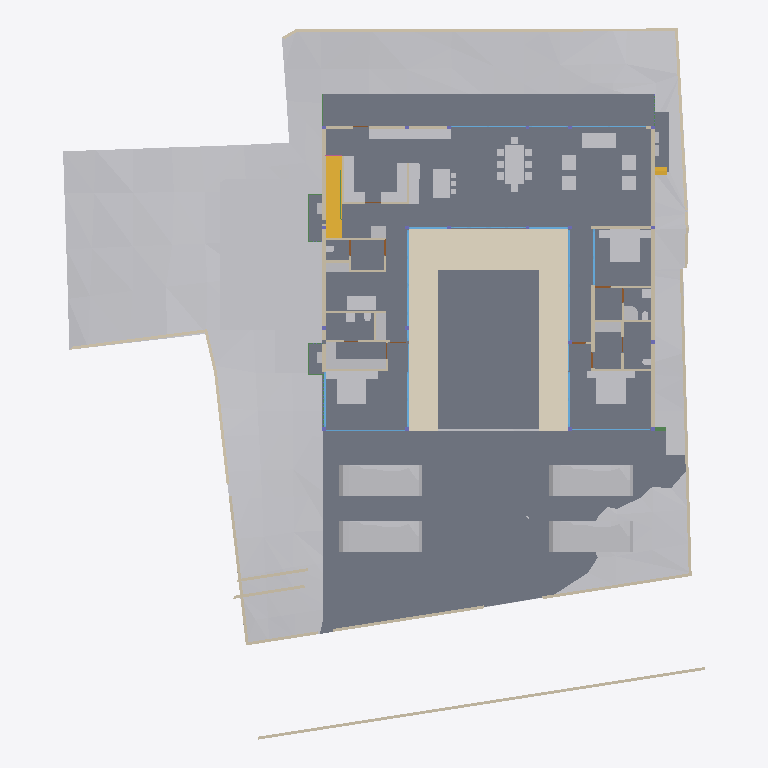
Plan cut of the same IFC building model at storey 'FF Lvl' (level 0.00 m, cut at 1.40 m), seen from above with north up, elements coloured by IFC class: 47 other elements (light grey), 43 walls (beige), 19 windows (light blue), 13 slabs (grey), 6 beams (green), 4 doors (brown), 2 stair flights (yellow), 1 covering (cream). Cut surfaces are drawn darker.
Extent 40.0 m × 44.2 m × 11.2 m (x, y, z). Storeys (5): GF at -2.55 m; FF Lvl at 0.00 m; FF at 0.45 m; FF Lintel at 3.15 m; SF at 3.65 m. Elements (597): 185 IfcColumn, 151 IfcBeam, 68 IfcWall, 38 IfcWindow, 30 IfcFurniture, 24 IfcSlab, 20 IfcFooting, 17 IfcDoor, 14 IfcSanitaryTerminal, 13 IfcCovering, 8 IfcUnitaryEquipment, 6 IfcFurnishingElement.

HEADER;
FILE_DESCRIPTION(('ViewDefinition [CoordinationView]'),'2;1');
FILE_NAME('Manilal.ifc','2025-07-04T14:12:51+05:30',(),(),'IfcOpenShell 0.8.3-alpha250613','Bonsai 0.8.3-alpha250613-9b8357c','');
FILE_SCHEMA(('IFC4X3'));
ENDSEC;
DATA;
#1480=IFCPROJECT('2TuuvCHJz54PsFPcraEbH$',$,'My Project',$,$,$,$,(#3,#128),#1481);
#3305=IFCSITE('0lpfVeOW52QfroqLYyHNY2',$,'My Site',$,$,#26,$,$,$,$,$,$,$,$);
#3313=IFCBUILDING('0MzaWOaS178x5FMqOflU3C',$,'My Building',$,$,#25,$,$,$,$,$,$);
#2081=IFCBUILDINGSTOREY('09kFoqoxrCvB1_fcEsMZsQ',$,'FF',$,$,#217,$,$,$,$);
#2986=IFCBUILDINGSTOREY('0zoFHJ9PnFW80M$mIVDQW3',$,'GF',$,$,#14477,$,$,$,$);
#17145=IFCBUILDINGSTOREY('0MckaoTknA3edZMUNhTyAK',$,'SF',$,$,#17254,$,$,$,$);
#20035=IFCBUILDINGSTOREY('3LpnsPikv4mRTBpfC3WQtx',$,'FF Lvl',$,$,#20051,$,$,$,$);
#23582=IFCBUILDINGSTOREY('0DtUgpQ1b6nBmkLmvc_ehu',$,'FF Lintel',$,$,#23767,$,$,$,$);
#457595=IFCGEOGRAPHICELEMENT('1mqx3WFMb0_xZzgY5_pKpf',$,'Site',$,$,$,#458342,$,.TERRAIN.);
#2047=IFCSLAB('0o4IYvr$r5a9xXip1qf77x',$,'Slab',$,$,#57250,#2052,$,$);
#20004=IFCSLAB('2GmqP$Wiz2HBtZ3_3kNDpG',$,'Slab',$,$,#20401,#20015,$,$);
#19980=IFCSLAB('0gBflP6QrCERrajZS4Jcb5',$,'Slab',$,$,#244961,#19995,$,$);
#444096=IFCCOVERING('0_sfUdWJL30geCimsSdPtS',$,'Covering',$,$,#444126,#444111,$,$);
#446077=IFCVEHICLE('2$JJjIzDr6fuhTHFNPOXyx',$,'Vehicle',$,$,#446172,#446090,$,$);
#446110=IFCVEHICLE('375bP1QIr5xwaw0xewwnFn',$,'Vehicle',$,$,#446177,#446123,$,$);
#363464=IFCVEHICLE('3niOYHlMXAmArMi6E7T5Sk',$,'Vehicle',$,$,#363562,#363477,$,$);
#446049=IFCVEHICLE('1yICD2o296ROLrpKuhe72z',$,'Vehicle',$,$,#446109,#446062,$,$);
#363538=IFCSLAB('0rfp_Ohov2qeqT3_TxdHEi',$,'Slab',$,$,#363567,#363547,$,$);
#363504=IFCSLAB('0r6Ht4Hfz9hfKU4rzPm32Z',$,'Slab',$,$,#363537,#363513,$,$);
#441052=IFCWALL('1WNacC15X0Xf0V_b60Qnrw',$,'Wall',$,$,#441102,#441063,$,$);
#51049=IFCSTAIRFLIGHT('0QDG9AXQX0PgjOZTZBSSJQ',$,'StairFlight',$,$,#330515,#51062,$,12,11,0.183333337306976,0.150000005960464,.STRAIGHT.);
#7058=IFCFURNITURE('29pE85kkP97uASnGdXI9bH',$,'Furniture',$,$,#454629,#7090,$,$);
#229124=IFCWALL('3MfSYaOiTA4AjSKpPvRhyi',$,'Wall',$,$,#395482,#229135,$,$);
#11846=IFCFURNITURE('39rrc9a3PCpOjz$eiTdf$W',$,'Furniture',$,$,#447512,#11878,$,$);
#11957=IFCFURNITURE('2J33rbez11iRfVrYceM8DY',$,'Furniture',$,$,#305743,#11970,$,$);
#12030=IFCFURNITURE('3B8s7E7fjDlO_NqnYQjYof',$,'Furniture',$,$,#33408,#12043,$,$);
#449171=IFCFURNITURE('1rzBAdF2XDYQCO3KH26Ul$',$,'Furniture',$,$,#449207,#449182,$,$);
#362573=IFCSLAB('1kNiYiJ25CpB2FM_apFwUL',$,'Slab',$,$,#363002,#362594,$,$);
#363781=IFCSLAB('3akcNtqwn0Hexo08k_ypkq',$,'Slab',$,$,#388473,#363802,$,$);
#395961=IFCWALL('2oTy5UOG136OtM3IP_qiPs',$,'Wall',$,$,#396036,#395972,$,$);
#7098=IFCFURNITURE('3MXk8gWif1ohE$RfY6DOqq',$,'Furniture',$,$,#445182,#7130,$,$);
#244456=IFCFURNISHINGELEMENT('1V34mhiDv5wggbUM6jRsQC',$,'FurnishingElement',$,$,#244865,#244484,$);
#19509=IFCFURNISHINGELEMENT('1wEKKIVzjDLeDjVjJGXiki',$,'FurnishingElement',$,$,#446142,#19541,$);
#26337=IFCWALL('0dMaumaK11Re$pxoZyVSQ9',$,'Wall',$,$,#27501,#26348,$,$);
#44057=IFCWALL('1nWrLatmX5UucIWFwHwqn7',$,'Wall',$,$,#446710,#44077,$,$);
#445890=IFCWALL('2QiW7TnGvAygi5PkoeW31n',$,'Wall',$,$,#446048,#445901,$,$);
#37612=IFCWALL('2oouJeu9XF0PkUjeEvxQOm',$,'Wall',$,$,#265996,#37632,$,$);
#229971=IFCWALL('2oOsi6buvCeB4sZT1ijFA2',$,'Wall',$,$,#230065,#229982,$,$);
#26770=IFCWALL('27WVA19Qv4efvQm6cWiqsn',$,'Wall',$,$,#452668,#26781,$,$);
#230171=IFCWALL('1HPS5ge59FQA3Ucv4$dmpm',$,'Wall',$,$,#230227,#230182,$,$);
#449470=IFCFURNITURE('297XdECV95zgrEUMPgoxvq',$,'Furniture',$,$,#449514,#449481,$,$);
#27353=IFCWALL('2Y2Bm57Cb8Exxz7st0aRUc',$,'Wall',$,$,#214921,#27364,$,$);
#35319=IFCWALL('2ecVpX7frBE9HnXe73i5Ta',$,'Wall',$,$,#243891,#35339,$,$);
#36042=IFCWALL('2FDZc$1Z57bgSDQnhsHhc1',$,'Wall',$,$,#380618,#36062,$,$);
#372609=IFCSLAB('2EaTsox1TA598PptPSl07x',$,'Slab',$,$,#373867,#372630,$,$);
#449257=IFCFURNITURE('2WOkgMLY9DaQ5N36UmDPHK',$,'Furniture',$,$,#449408,#449268,$,$);
#1526=IFCWALL('1CCeDmF7D6CgViS7R2QfSU',$,'Wall',$,$,#384601,#1527,$,$);
#27060=IFCWALL('10l$0x7lzBbBMMGF1qxI0s',$,'Wall',$,$,#27511,#27071,$,$);
#449115=IFCFURNITURE('0r1oMxLo96H9rva9YbPCGB',$,'Furniture',$,$,#449256,#449126,$,$);
#172760=IFCWALL('2sYuhccprBsBolIfSKHX1A',$,'Wall',$,$,#447182,#172780,$,$);
#244541=IFCFURNISHINGELEMENT('2JwwUQmCv2Ae2QjMfamPsc',$,'FurnishingElement',$,$,#265956,#244569,$);
#267470=IFCFURNISHINGELEMENT('1ufA2ANE52JhTB4cHcvKQc',$,'FurnishingElement',$,$,#267555,#267498,$);
#266876=IFCFURNISHINGELEMENT('1EaqRQINj92O5_luxyduwz',$,'FurnishingElement',$,$,#447497,#266904,$);
#449334=IFCFURNITURE('2xTMk_x9f9Fg$66m5Mz6NH',$,'Furniture',$,$,#449385,#449345,$,$);
#7138=IFCFURNITURE('07u5w712j3mw4b0aBksq9x',$,'Furniture',$,$,#445192,#7170,$,$);
#7230=IFCFURNITURE('257RdHH05EBOcTJGwoEUlD',$,'Furniture',$,$,#445202,#7243,$,$);
#97271=IFCFURNITURE('264iryIv5DPeHKPV4n8Efc',$,'Furniture',$,$,#97450,#97284,$,$);
#267570=IFCFURNISHINGELEMENT('0xsfNp7ez56h_anoL1l3n4',$,'FurnishingElement',$,$,#267655,#267598,$);
#25887=IFCWALL('3DOK2PUDn3QwM2HLeZR6QD',$,'Wall',$,$,#452788,#25894,$,$);
#454584=IFCWALL('0uUyu5tDzBe9TlwM9NvXfE',$,'Wall',$,$,#454624,#454595,$,$);
#454553=IFCWALL('04sxZ3NlDANRUyak9E$NH3',$,'Wall',$,$,#454583,#454564,$,$);
#7183=IFCFURNITURE('0I7Hp4EB58Eh801L1SZ2MY',$,'Furniture',$,$,#445197,#7196,$,$);
#7204=IFCFURNITURE('0w5hTHOp59R8PIefbPbOxu',$,'Furniture',$,$,#445187,#7217,$,$);
#97245=IFCFURNITURE('12HNCs16rDfwTzmyXQzSEm',$,'Furniture',$,$,#97445,#97258,$,$);
#130539=IFCWALL('1N0zesiAv8s9$ZcdzUGklQ',$,'Wall',$,$,#244896,#130559,$,$);
#312328=IFCSANITARYTERMINAL('2ApYGb9E92GxsnAmMhtfWI',$,'SanitaryTerminal',$,$,#447542,#312360,$,$);
#46178=IFCELECTRICAPPLIANCE('1eEaYeX5DEbxuBNwn_MOC2',$,'ElectricAppliance','655L LG Double Door',$,#388463,#46210,$,$);
#7853=IFCWALL('27UD4TXAD7ihl0Wy7NK4TU',$,'Wall',$,$,#447361,#7873,$,$);
#449426=IFCFURNITURE('2ZM40$ZAb70PRrzHW9LpJ8',$,'Furniture',$,$,#449552,#449437,$,$);
#46383=IFCELECTRICAPPLIANCE('2_D_HDgNP7hhO3sllSgE08',$,'ElectricAppliance.001',$,$,#77601,#46415,$,$);
#1178=IFCWALL('3AfEJ0oVbCRebTpYg3hat2',$,'Wall',$,$,#264970,#1184,$,$);
#27098=IFCWALL('2qQNxnpy98iB6JMyhLi2FK',$,'Wall',$,$,#27516,#27109,$,$);
#1256=IFCWALL('3lCTnZM_XFn9QCb3frIzB4',$,'Wall',$,$,#267272,#1262,$,$);
#1112=IFCWALL('0ZJZVj_BPB0RhymVqZDjrB',$,'Wall',$,$,#382289,#1118,$,$);
#93655=IFCWALL('3ehB$V3hTFvf8xZdTKhW01',$,'Wall',$,$,#447159,#93675,$,$);
#52721=IFCWALL('3HoUgi9751ffyJn8Tt97uA',$,'Wall',$,$,#266381,#52741,$,$);
#26134=IFCWALL('3i_YpJFe9529T2L9L4$CKB',$,'Wall',$,$,#27496,#26145,$,$);
#1342=IFCWALL('1zYAwAgZ94A9q2Xf$lP7Cn',$,'Wall',$,$,#266006,#1343,$,$);
#173453=IFCWINDOW('3TfmPwo9v7g8rl7yTI8PR0',$,'Window',$,$,#447760,#173471,$,2.79999995231628,3.45000004768372,$,$,$);
#2037=IFCWALL('2UVtoYL$14dgND2FpfCTNX',$,'Wall',$,$,#447557,#2042,$,$);
#447224=IFCWINDOW('3guyH63vnB3P$cCD9r0_zK',$,'Window',$,$,#447587,#447242,$,2.79999995231628,4.5,$,$,$);
#25622=IFCWINDOW('03HgKoXUP97huBY23s7FSC',$,'Window',$,$,#243921,#102990,$,2.79999995231628,3.45000004768372,$,.DOUBLE_PANEL_VERTICAL.,$);
#42904=IFCWINDOW('0yG0aNsF5CdOTl1YRaiwT0',$,'Window',$,$,#266021,#109941,$,2.79999995231628,4.0,$,$,$);
#42784=IFCWINDOW('1X8uCygFf1TRSEXVdpbnd0',$,'Window',$,$,#266026,#110183,$,2.79999995231628,3.0,$,$,$);
#183171=IFCWINDOW('2eK2SWY_H22e6Svf5gP6pA',$,'Window',$,$,#384583,#384539,$,1.79999995231628,3.45000004768372,$,$,$);
#447264=IFCWINDOW('2$JXuyiTT8QfjHWzh3RQpm',$,'Window',$,$,#447592,#447282,$,2.79999995231628,3.0,$,$,$);
#45867=IFCWINDOW('2ITQQA3UX1gg8I8niCWSY4',$,'Window',$,$,#266016,#447994,$,2.79999995231628,4.5,$,$,$);
#444755=IFCWALL('32z2NpiHrAyuIqyu_YGXgO',$,'Wall',$,$,#444817,#444775,$,$);
#1283=IFCWALL('3TMKTJOXP4kO7RGlBcguQ3',$,'Wall',$,$,#265003,#1289,$,$);
#12082=IFCFURNITURE('1ijuMDyij9H8QL3CN8GtC4',$,'Furniture',$,$,#33418,#12095,$,$);
#362609=IFCSTAIRFLIGHT('2YQn9a$XPAR8PX6QXu0TXq',$,'StairFlight',$,$,#364910,#362641,$,16,15,0.206249997019768,0.25,.STRAIGHT.);
#233175=IFCSLAB('0VBI372_j7QfV8K77ZXc2j',$,'Slab',$,$,#396328,#233196,$,$);
#233423=IFCSLAB('2iz_Ym1n1ESAR1rowyjd_I',$,'Slab',$,$,#396358,#233448,$,$);
#233456=IFCSLAB('3aaRRI8RTD_hmdhlW5RoWg',$,'Slab',$,$,#396363,#233481,$,$);
#7689=IFCWALL('0dxWKeo9r0A8LiqkBJOP0c',$,'Wall',$,$,#447547,#7709,$,$);
#444834=IFCWALL('1Fx9sEX11DYf94GLQzz2JU',$,'Wall',$,$,#444891,#444854,$,$);
#11886=IFCFURNITURE('08t00vVFn2_PNEL0nmpi4V',$,'Furniture',$,$,#447502,#11918,$,$);
#11931=IFCFURNITURE('2JL5EreVn6NOEYfo807d0n',$,'Furniture',$,$,#447507,#11944,$,$);
#12056=IFCFURNITURE('1Tx$doZ9b7ixhiQ_gbtQd4',$,'Furniture',$,$,#33413,#12069,$,$);
#12849=IFCSANITARYTERMINAL('1ztpUHwNv1MuVJRLc_toj6',$,'SanitaryTerminal',$,$,#447532,#12881,$,$);
#12946=IFCSANITARYTERMINAL('237pQbKSj1tg5CbkfQmNl1',$,'SanitaryTerminal',$,$,#441918,#12959,$,$);
#7785=IFCWALL('3alb8PmNnBWRaq9wE7XFnt',$,'Wall',$,$,#446660,#7805,$,$);
#265447=IFCWINDOW('11VC8UY6nBiuqgLWYbOviy',$,'Window',$,$,#436317,#265465,$,2.79999995231628,4.92999982833862,$,.SINGLE_PANEL.,$);
#23385=IFCWINDOW('3liBQwp293KPogKKZ10Jtg',$,'Window',$,$,#265446,#43696,$,2.79999995231628,4.92999982833862,$,.SINGLE_PANEL.,$);
#150204=IFCWINDOW('2rSMA4AuH6FeN4rb0KSroB',$,'Window',$,$,#244976,#150354,$,2.79999995231628,2.40050005912781,$,.SINGLE_PANEL.,$);
#46025=IFCWALL('3_n5vNidv469mEa41_hn3r',$,'Wall',$,$,#445802,#46045,$,$);
#150381=IFCWINDOW('0RDdtohGb3wPXN7Q65V5l1',$,'Window',$,$,#244981,#150394,$,2.79999995231628,2.40050005912781,$,.SINGLE_PANEL.,$);
#233390=IFCSLAB('2f2jkuEQ95deHHcp0LeZsL',$,'Slab',$,$,#396353,#233415,$,$);
#55311=IFCWALL('1sNrPq82f1qvmjg1j5M$n3',$,'Wall',$,$,#187866,#55331,$,$);
#80186=IFCWALL('3kDpYh0M9DMQCp3tr5pnbc',$,'Wall',$,$,#267235,#80206,$,$);
#11978=IFCFURNITURE('2GNkki_F53svXIRizzljEt',$,'Furniture',$,$,#305733,#265156,$,$);
#265169=IFCFURNITURE('2hfsZI7BX1G95tXka9KQ4c',$,'Furniture',$,$,#305738,#265182,$,$);
#363755=IFCUNITARYEQUIPMENT('0JDCkdxmj3oxTz_uQQEVKT',$,'UnitaryEquipment',$,$,#363819,#363768,$,$);
#366866=IFCUNITARYEQUIPMENT('2Fw0FCYgfBhfGmA9MAgmOd',$,'UnitaryEquipment',$,$,#415258,#366879,$,$);
#67609=IFCWALL('1b9bPzqb104AcHTtLpy63V',$,'Wall',$,$,#267456,#67629,$,$);
#12920=IFCSANITARYTERMINAL('0kpsmz29D8juUyM19Wtlly',$,'SanitaryTerminal',$,$,#441908,#12933,$,$);
#12769=IFCSANITARYTERMINAL('2vdxbHG$XBkAinHNSDuSLM',$,'SanitaryTerminal',$,$,#447522,#12801,$,$);
#62762=IFCSANITARYTERMINAL('2DTr6V3Ov5BOyCO61nsVCy',$,'SanitaryTerminal',$,$,#447527,#62775,$,$);
#367103=IFCBEAM('14TbmUcj9DRf2HsvYFSdxG',$,'Beam',$,$,#388728,#367114,$,$);
#441596=IFCBEAM('0mg04q$01DhAmI44ZcdEcS',$,'Beam',$,$,#441669,#441607,$,$);
#12998=IFCSANITARYTERMINAL('1pCYUjjaX5yvTggnnvT9WB',$,'SanitaryTerminal',$,$,#267881,#13011,$,$);
#395885=IFCWALL('0SzsKfT0jBuBF18kzhhOm3',$,'Wall',$,$,#395960,#395896,$,$);
#28303=IFCWALL('27XUrfdFf8NB4WaAp9CQAl',$,'Wall',$,$,#235124,#28314,$,$);
#363956=IFCUNITARYEQUIPMENT('2jk8msV5n85QmwykNSoutP',$,'UnitaryEquipment',$,$,#364920,#363969,$,$);
#363982=IFCUNITARYEQUIPMENT('2IoLUD56D97gPVX_sl2ctQ',$,'UnitaryEquipment',$,$,#364925,#363995,$,$);
#57309=IFCBEAM('3xcDMG0aj9Xgc56BcdooE6',$,'Beam',$,$,#243525,#57320,$,$);
#384784=IFCBEAM('0$hEb6QFb6QeAlYT1VosoE',$,'Beam',$,$,#384918,#384795,$,$);
#176076=IFCWINDOW('2ZtwOiAmvEueKbdoo64HrK',$,'Window',$,$,#267144,#176089,$,2.79999995231628,2.40050005912781,$,.SINGLE_PANEL.,$);
#41613=IFCWINDOW('3V21HLULz4rhhoikKYxwTW',$,'Window.022',$,$,#244991,#148935,$,2.79999995231628,2.32599997520447,$,.DOUBLE_PANEL_VERTICAL.,$);
#130039=IFCWINDOW('2d4nEuDYnCKAVj7s5RlWM7',$,'Window',$,$,#267149,#175723,$,2.79999995231628,4.82399988174438,$,.TRIPLE_PANEL_VERTICAL.,$);
#149274=IFCWINDOW('30_aGhIs59sBUX7Za7xGJZ',$,'Window.022',$,$,#244986,#149292,$,2.79999995231628,2.32599997520447,$,.DOUBLE_PANEL_VERTICAL.,$);
#175745=IFCWINDOW('3z5JKHZ41FdxrSJllwuMgx',$,'Window',$,$,#267154,#175763,$,2.79999995231628,4.82399988174438,$,.TRIPLE_PANEL_VERTICAL.,$);
#175889=IFCWINDOW('3QDjposrH1gvpn64wXKX9b',$,'Window',$,$,#267164,#175907,$,2.79999995231628,4.82399988174438,$,.TRIPLE_PANEL_VERTICAL.,$);
#175844=IFCWINDOW('3FEUGUF8n8vfgPx6dMRP2G',$,'Window',$,$,#267159,#175862,$,2.79999995231628,4.82399988174438,$,.TRIPLE_PANEL_VERTICAL.,$);
#233357=IFCSLAB('06iRZLKKfCP8faLo55KHRz',$,'Slab',$,$,#396348,#233382,$,$);
#28808=IFCWALL('3m8X89_nHEBQ3A$cO0dW30',$,'Wall',$,$,#447562,#28828,$,$);
#93153=IFCDOOR('06ge_TnPfF$uRFBA_bihvC',$,'Door',$,$,#267189,#93166,$,2.09999990463257,1.0,$,$,$);
#55626=IFCWALL('2M7j5Ecbb0FxD1NCjCSrSn',$,'Wall',$,$,#187838,#55646,$,$);
#372753=IFCBEAM('3r6vvS4vjDB8BGVNeuEcmU',$,'Beam',$,$,#373897,#372764,$,$);
#379749=IFCBEAM('3TCqQX1$n5nh4hc72nvokR',$,'Beam',$,$,#387252,#379760,$,$);
#9033=IFCDOOR('1G5Su1EVTF8AbsbEytgRBM',$,'Door',$,$,#446641,#9065,$,2.09999990463257,1.0,$,$,$);
#67076=IFCDOOR('3tEFG6Om12k9izFOR1Pomu',$,'Door',$,$,#188223,#82092,$,2.09999990463257,1.0,$,$,$);
#446996=IFCDOOR('1hPKTZqtDCleYhfZuRwpqW',$,'Door',$,$,#447079,#447009,$,2.09999990463257,1.0,$,$,$);
ENDSEC;
